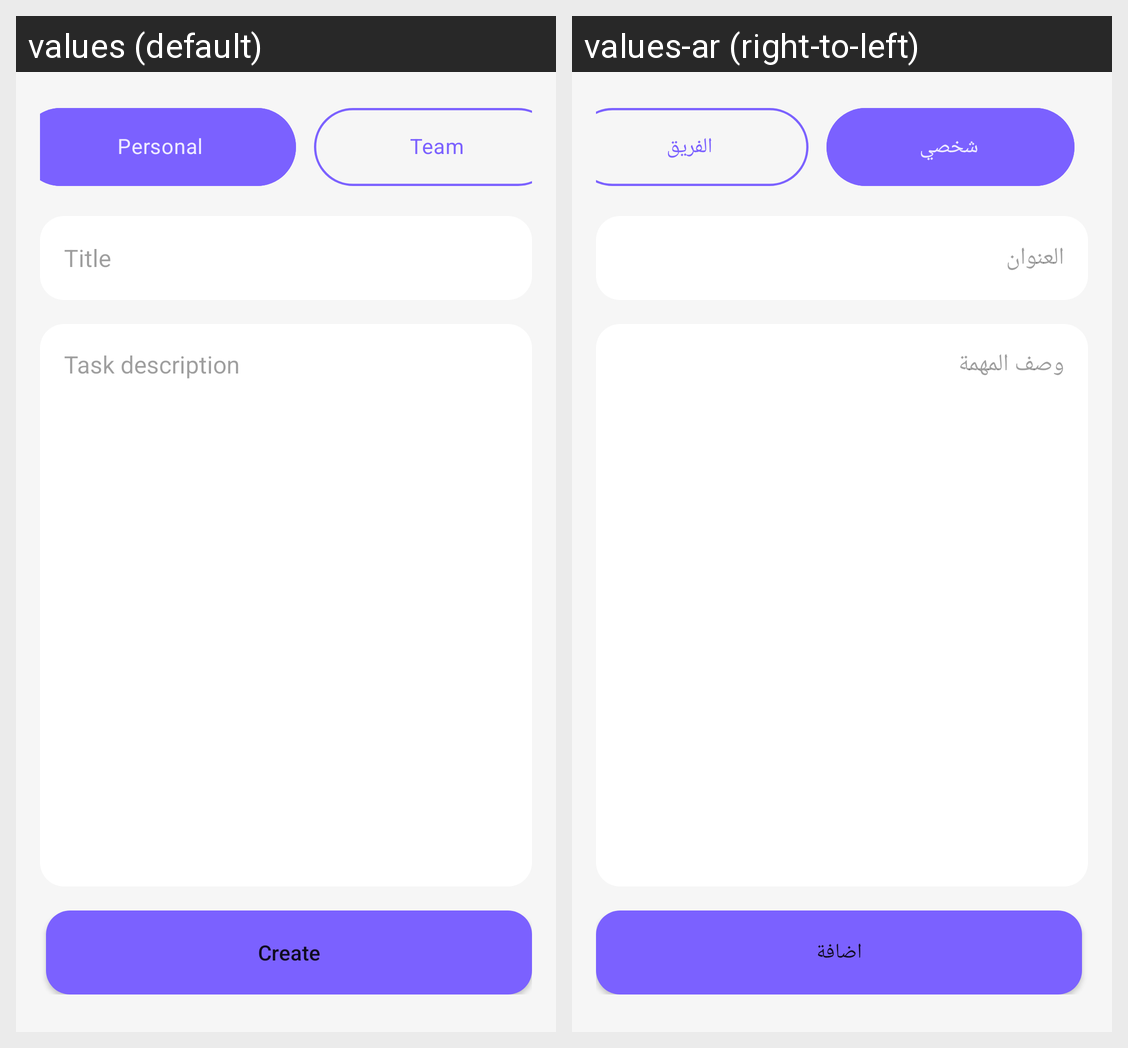

Locale-by-locale string values for the Android screen shown in this grid:
Android screen res/layout/fragment_create_team_todo.xml rendered under 2 locales, left to right: values (default), values-ar (right-to-left). Device: Nexus 5 (rendered at 1080×1920; each locale shown at half size, 540×960, under a caption strip naming it); theme Theme.DailyTODO.
Strings drawn on this screen, with the default value and each locale's value (text and hints the layout hard-codes, and strings that could not be matched under every locale, appear in the picture but are not listed):

personalButton
  values: Personal
  values-ar: شخصي

teamButton
  values: Team
  values-ar: الفريق

task_title
  values: Title
  values-ar: العنوان

task_description
  values: Task description
  values-ar: وصف المهمة

_create
  values: Create
  values-ar: اضافة
